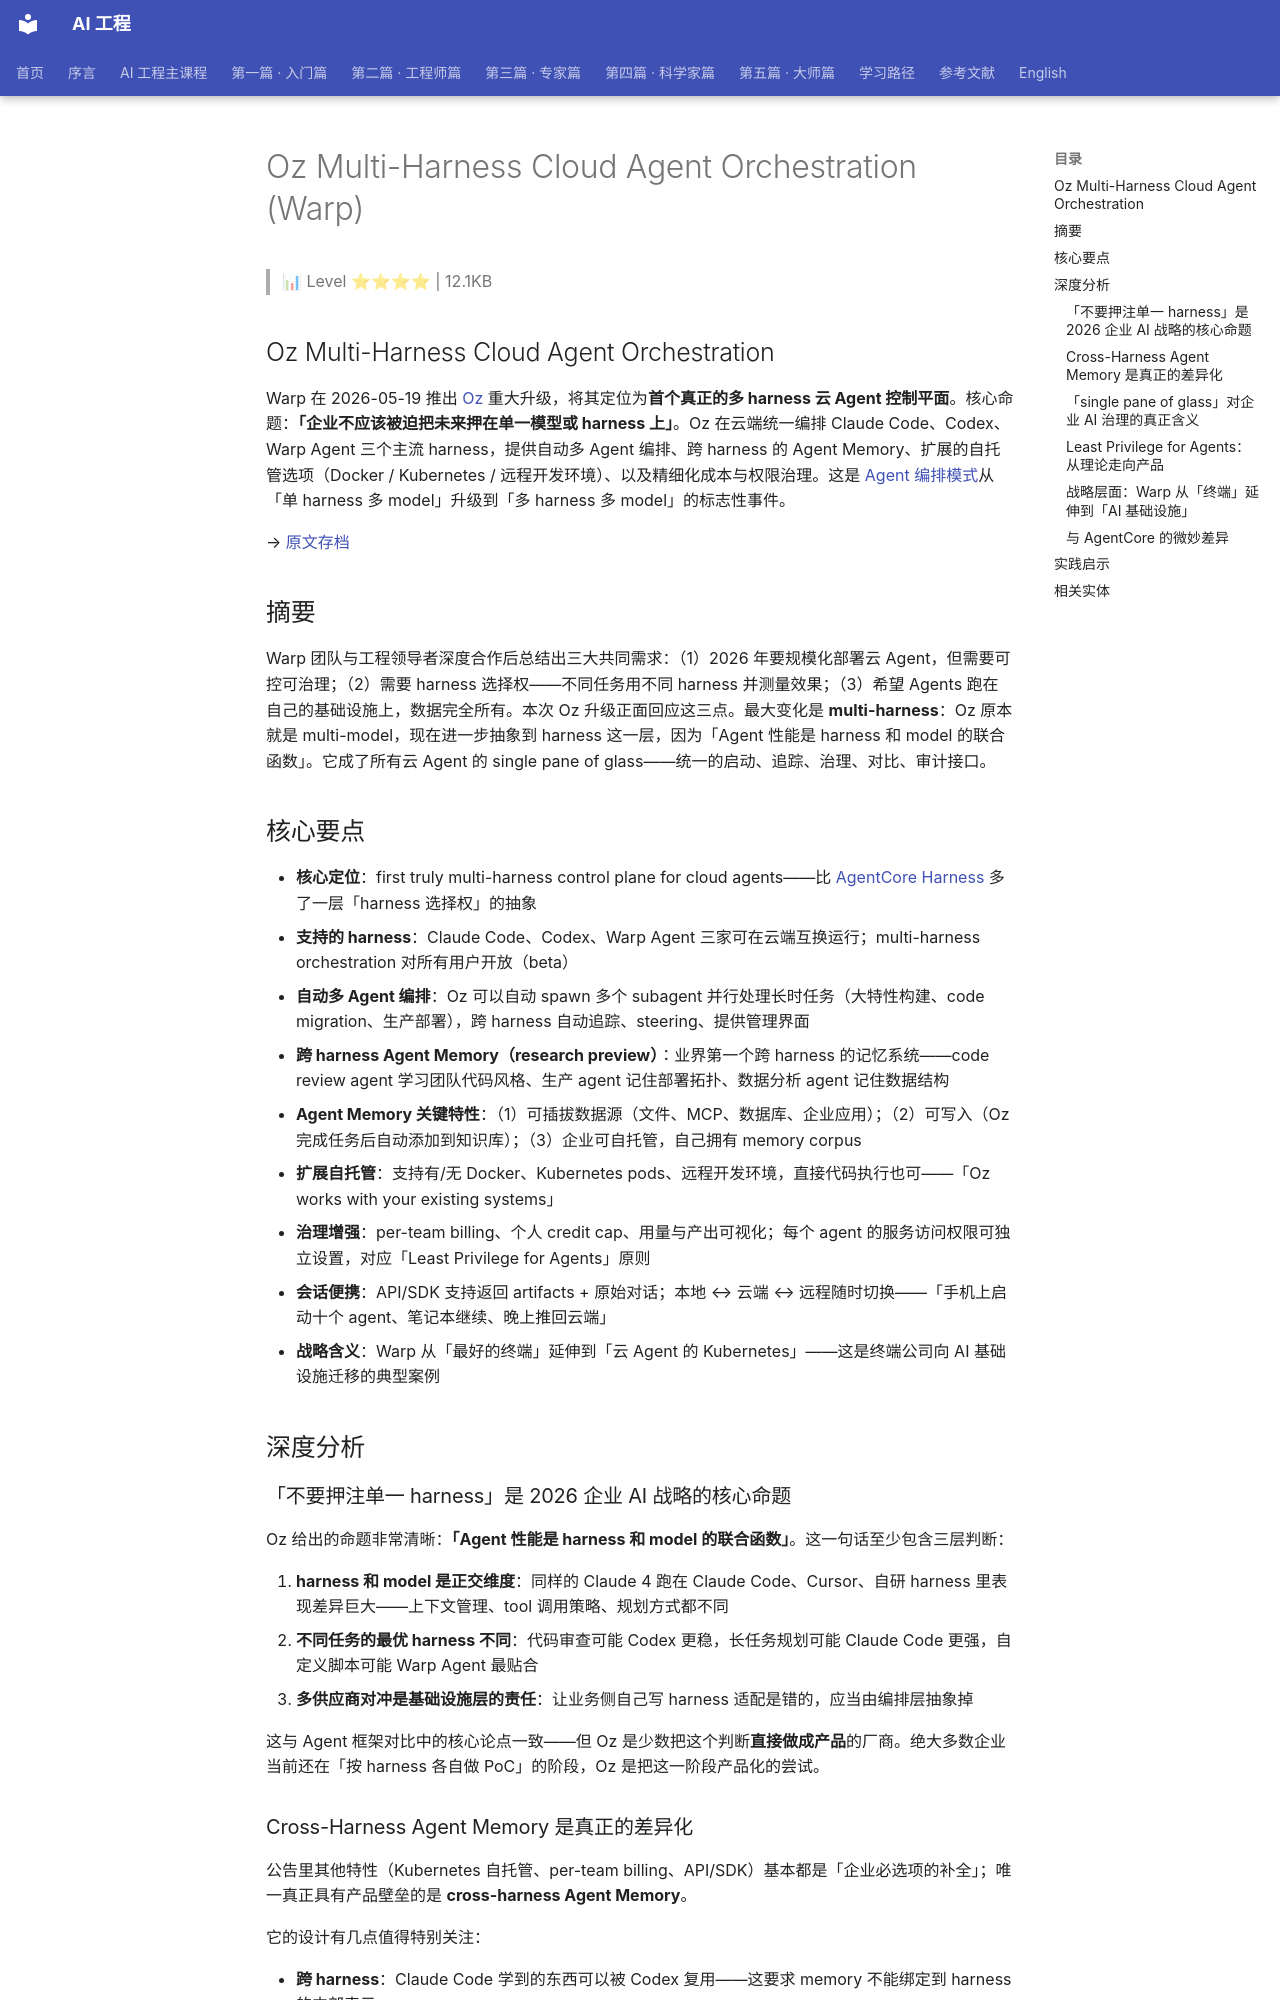

repository: QianJinGuo/wiki-book · page: ch08/022-oz-multi-harness-cloud-agent-orchestration-warp.html · generator: mkdocs

# Oz Multi-Harness Cloud Agent Orchestration (Warp)

> 📊 Level ⭐⭐⭐⭐ | 12.1KB

## Oz Multi-Harness Cloud Agent Orchestration

Warp 在 2026-05-19 推出 [Oz](https://www.warp.dev/oz) 重大升级，将其定位为**首个真正的多 harness 云 Agent 控制平面**。核心命题：**「企业不应该被迫把未来押在单一模型或 harness 上」**。Oz 在云端统一编排 Claude Code、Codex、Warp Agent 三个主流 harness，提供自动多 Agent 编排、跨 harness 的 Agent Memory、扩展的自托管选项（Docker / Kubernetes / 远程开发环境）、以及精细化成本与权限治理。这是 [Agent 编排模式](https://github.com/QianJinGuo/wiki-public/blob/main/concepts/agent-orchestration-patterns.md)从「单 harness 多 model」升级到「多 harness 多 model」的标志性事件。

→ [原文存档](https://www.warp.dev/blog/multi-harness-cloud-agent-orchestration)

## 摘要

Warp 团队与工程领导者深度合作后总结出三大共同需求：（1）2026 年要规模化部署云 Agent，但需要可控可治理；（2）需要 harness 选择权——不同任务用不同 harness 并测量效果；（3）希望 Agents 跑在自己的基础设施上，数据完全所有。本次 Oz 升级正面回应这三点。最大变化是 **multi-harness**：Oz 原本就是 multi-model，现在进一步抽象到 harness 这一层，因为「Agent 性能是 harness 和 model 的联合函数」。它成了所有云 Agent 的 single pane of glass——统一的启动、追踪、治理、对比、审计接口。

## 核心要点

- **核心定位**：first truly multi-harness control plane for cloud agents——比 [AgentCore Harness](https://github.com/QianJinGuo/wiki-public/blob/main/entities/agentcore-harness.md) 多了一层「harness 选择权」的抽象
- **支持的 harness**：Claude Code、Codex、Warp Agent 三家可在云端互换运行；multi-harness orchestration 对所有用户开放（beta）
- **自动多 Agent 编排**：Oz 可以自动 spawn 多个 subagent 并行处理长时任务（大特性构建、code migration、生产部署），跨 harness 自动追踪、steering、提供管理界面
- **跨 harness Agent Memory（research preview）**：业界第一个跨 harness 的记忆系统——code review agent 学习团队代码风格、生产 agent 记住部署拓扑、数据分析 agent 记住数据结构
- **Agent Memory 关键特性**：（1）可插拔数据源（文件、MCP、数据库、企业应用）；（2）可写入（Oz 完成任务后自动添加到知识库）；（3）企业可自托管，自己拥有 memory corpus
- **扩展自托管**：支持有/无 Docker、Kubernetes pods、远程开发环境，直接代码执行也可——「Oz works with your existing systems」
- **治理增强**：per-team billing、个人 credit cap、用量与产出可视化；每个 agent 的服务访问权限可独立设置，对应「Least Privilege for Agents」原则
- **会话便携**：API/SDK 支持返回 artifacts + 原始对话；本地 ↔ 云端 ↔ 远程随时切换——「手机上启动十个 agent、笔记本继续、晚上推回云端」
- **战略含义**：Warp 从「最好的终端」延伸到「云 Agent 的 Kubernetes」——这是终端公司向 AI 基础设施迁移的典型案例

## 深度分析

### 「不要押注单一 harness」是 2026 企业 AI 战略的核心命题

Oz 给出的命题非常清晰：**「Agent 性能是 harness 和 model 的联合函数」**。这一句话至少包含三层判断：

1. **harness 和 model 是正交维度**：同样的 Claude 4 跑在 Claude Code、Cursor、自研 harness 里表现差异巨大——上下文管理、tool 调用策略、规划方式都不同
2. **不同任务的最优 harness 不同**：代码审查可能 Codex 更稳，长任务规划可能 Claude Code 更强，自定义脚本可能 Warp Agent 最贴合
3. **多供应商对冲是基础设施层的责任**：让业务侧自己写 harness 适配是错的，应当由编排层抽象掉

这与 Agent 框架对比中的核心论点一致——但 Oz 是少数把这个判断**直接做成产品**的厂商。绝大多数企业当前还在「按 harness 各自做 PoC」的阶段，Oz 是把这一阶段产品化的尝试。
